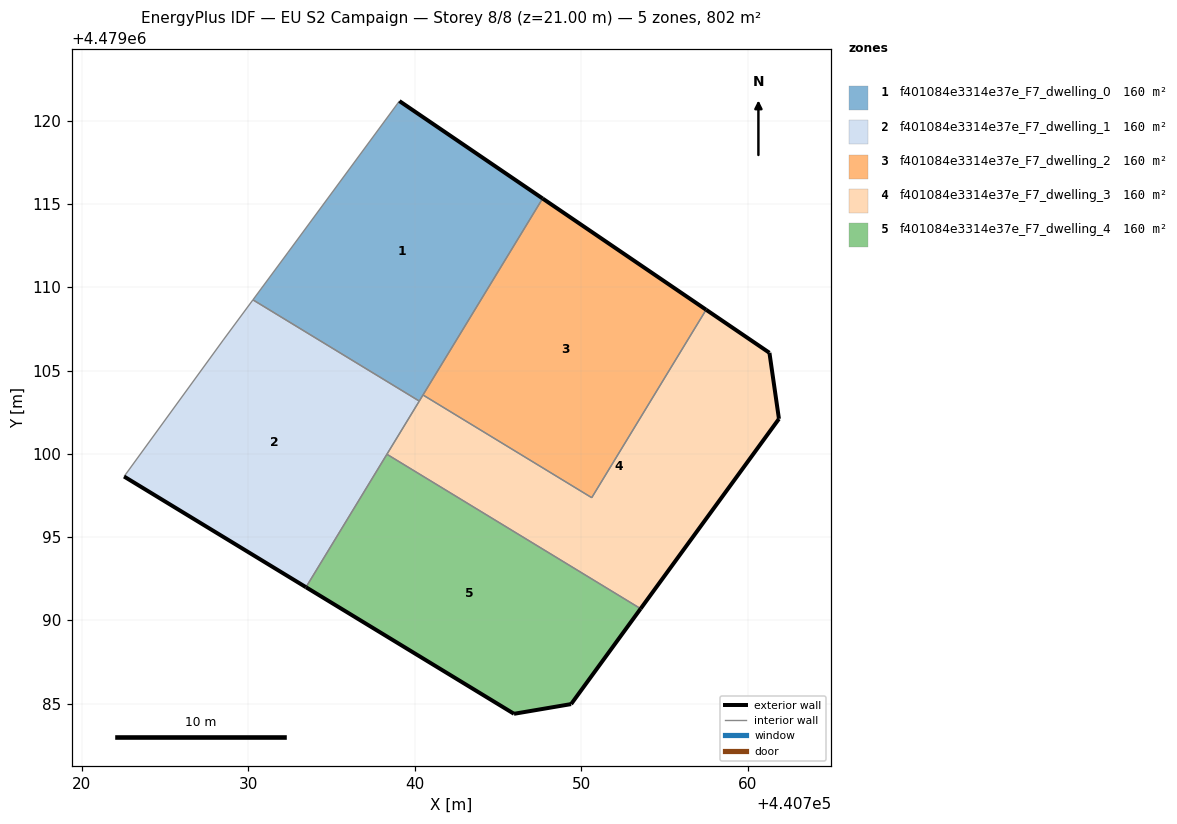
=== STOREY PLAN SPEC (per zone: floor XY polygon, exterior-wall plan segments, windows/doors) ===
zone 1: f401084e3314e37e_F7_dwelling_0  (160.3 m²)
  floor: (440740.27, 4479103.17) (440747.68, 4479115.34) (440739.08, 4479121.19) (440732.39, 4479112.11) (440730.28, 4479109.25)
  exterior wall: (440739.08, 4479121.19) – (440747.68, 4479115.34)  [10.4 m]
  interior walls: 5
zone 2: f401084e3314e37e_F7_dwelling_1  (160.3 m²)
  floor: (440733.47, 4479091.99) (440740.27, 4479103.17) (440730.28, 4479109.25) (440728.50, 4479106.84) (440722.54, 4479098.64)
  exterior wall: (440733.47, 4479091.99) – (440722.54, 4479098.64)  [12.8 m]
  interior walls: 5
zone 3: f401084e3314e37e_F7_dwelling_2  (160.3 m²)
  floor: (440750.63, 4479097.37) (440757.50, 4479108.66) (440747.68, 4479115.34) (440740.49, 4479103.54)
  exterior wall: (440747.68, 4479115.34) – (440757.50, 4479108.66)  [11.9 m]
  interior walls: 3
zone 4: f401084e3314e37e_F7_dwelling_3  (160.3 m²)
  floor: (440753.57, 4479090.70) (440761.87, 4479102.10) (440761.30, 4479106.07) (440757.50, 4479108.66) (440750.63, 4479097.37) (440740.49, 4479103.54) (440738.33, 4479099.98)
  exterior wall: (440757.50, 4479108.66) – (440761.30, 4479106.07)  [4.6 m]
  exterior wall: (440761.30, 4479106.07) – (440761.87, 4479102.10)  [4.0 m]
  exterior wall: (440761.87, 4479102.10) – (440753.57, 4479090.70)  [14.1 m]
  interior walls: 5
zone 5: f401084e3314e37e_F7_dwelling_4  (160.3 m²)
  floor: (440749.39, 4479084.97) (440753.57, 4479090.70) (440738.33, 4479099.98) (440733.47, 4479091.99) (440745.96, 4479084.39)
  exterior wall: (440753.57, 4479090.70) – (440749.39, 4479084.97)  [7.1 m]
  exterior wall: (440749.39, 4479084.97) – (440745.96, 4479084.39)  [3.5 m]
  exterior wall: (440745.96, 4479084.39) – (440733.47, 4479091.99)  [14.6 m]
  interior walls: 2

=== DERIVED (storey summary) ===
Building: EU S2 Campaign
Storey: 8 of 8  (floor level z = 21.00 m)
Storey gross floor area: 801.6 m²
Zones on this storey: 5
  - f401084e3314e37e_F7_dwelling_0: floor 160.3 m²; exterior wall 10.4 m (31.2 m²); WWR 0.0%
  - f401084e3314e37e_F7_dwelling_1: floor 160.3 m²; exterior wall 12.8 m (38.4 m²); WWR 0.0%
  - f401084e3314e37e_F7_dwelling_2: floor 160.3 m²; exterior wall 11.9 m (35.6 m²); WWR 0.0%
  - f401084e3314e37e_F7_dwelling_3: floor 160.3 m²; exterior wall 22.7 m (68.1 m²); WWR 0.0%
  - f401084e3314e37e_F7_dwelling_4: floor 160.3 m²; exterior wall 25.2 m (75.6 m²); WWR 0.0%
Zone adjacency (shared interzone walls):
  - f401084e3314e37e_F7_dwelling_0 ↔ f401084e3314e37e_F7_dwelling_1
  - f401084e3314e37e_F7_dwelling_0 ↔ f401084e3314e37e_F7_dwelling_2
  - f401084e3314e37e_F7_dwelling_0 ↔ f401084e3314e37e_F7_dwelling_3
  - f401084e3314e37e_F7_dwelling_1 ↔ f401084e3314e37e_F7_dwelling_3
  - f401084e3314e37e_F7_dwelling_1 ↔ f401084e3314e37e_F7_dwelling_4
  - f401084e3314e37e_F7_dwelling_2 ↔ f401084e3314e37e_F7_dwelling_3
  - f401084e3314e37e_F7_dwelling_3 ↔ f401084e3314e37e_F7_dwelling_4